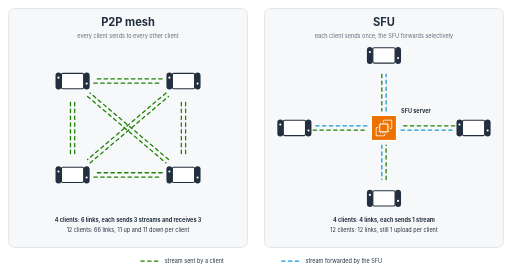
t = 0.00 s
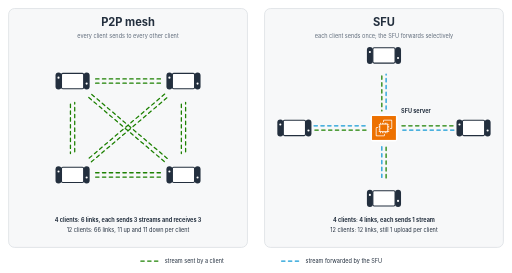
t = 0.30 s
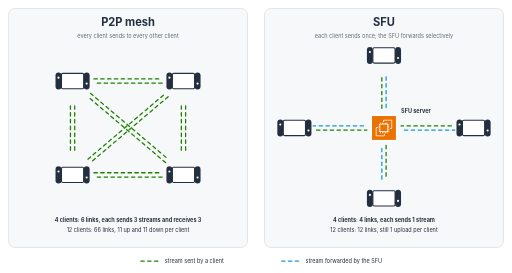
t = 0.60 s
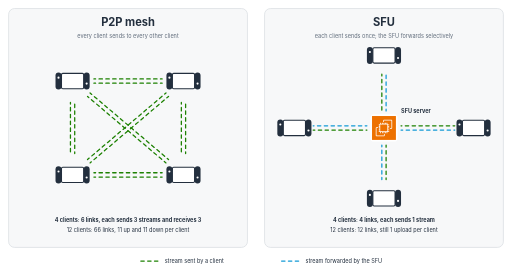
t = 0.90 s

The animated SVG that drew these frames (rendered in a browser with its animation timeline set to each time). Animation: 1 CSS @keyframes rule; one cycle of 1.20 s, repeats indefinitely.

<svg xmlns="http://www.w3.org/2000/svg" width="1200" height="640" viewBox="0 0 1200 640" role="img" aria-labelledby="title desc">
  <title id="title">P2P mesh vs SFU: connection topology</title>
  <desc id="desc">Animated comparison. In a 4-client P2P mesh every client sends a stream to each of the other three, 6 links in all; with 12 clients that grows to 66 links and 11 uploads per client. With an SFU each client sends one stream to the server, which forwards the others' streams back: 4 links for 4 clients, 12 for 12, and still one upload per client.</desc>
  <style>
    text{font-family:'Amazon Ember',-apple-system,BlinkMacSystemFont,'Helvetica Neue',Arial,sans-serif}
    text:where(:not([fill])){fill:#232f3e}
    .title{font-size:26px;font-weight:700}
    .lbl{font-size:13px}
    .grp{font-size:14px;font-weight:600}
    .role{font-size:14px;font-weight:700}
    .note{font-size:13px;fill:#5f6b7a}
  </style>
  <defs><marker id="ah" viewBox="0 0 10 10" refX="9" refY="5" markerWidth="7" markerHeight="7" orient="auto-start-reverse"><path d="M0,0 L10,5 L0,10 z" fill="#232f3e"/></marker><marker id="ah-red" viewBox="0 0 10 10" refX="9" refY="5" markerWidth="7" markerHeight="7" orient="auto-start-reverse"><path d="M0,0 L10,5 L0,10 z" fill="#d13212"/></marker><marker id="ah-green" viewBox="0 0 10 10" refX="9" refY="5" markerWidth="7" markerHeight="7" orient="auto-start-reverse"><path d="M0,0 L10,5 L0,10 z" fill="#1d8102"/></marker></defs>
  <rect width="1200" height="640" fill="#ffffff"/>
<style>
  .st{fill:none;stroke-width:3;stroke-dasharray:8 8;stroke-linecap:round;animation:flow 1.2s linear infinite}
  @keyframes flow{to{stroke-dashoffset:-16}}
  @media (prefers-reduced-motion:reduce){.st{animation:none}}
</style>
<rect x="20" y="20" width="560" height="560" rx="14" fill="#f7f8f9" stroke="#d5d9de" stroke-width="1.5"/><text x="300" y="62" class="title" text-anchor="middle">P2P mesh</text><text x="300" y="88" class="note" text-anchor="middle">every client sends to every other client</text><text x="300" y="520" class="lbl" font-weight="700" text-anchor="middle">4 clients: 6 links, each sends 3 streams and receives 3</text><text x="300" y="544" class="lbl" text-anchor="middle">12 clients: 66 links, 11 up and 11 down per client</text>
<path class="st" d="M220,195 L380,195" stroke="#1d8102"/>
<path class="st" d="M165,240 L165,360" stroke="#1d8102"/>
<path class="st" d="M205,226 L389,382" stroke="#1d8102"/>
<path class="st" d="M380,185 L220,185" stroke="#1d8102"/>
<path class="st" d="M389,218 L205,374" stroke="#1d8102"/>
<path class="st" d="M425,240 L425,360" stroke="#1d8102"/>
<path class="st" d="M175,360 L175,240" stroke="#1d8102"/>
<path class="st" d="M211,382 L395,226" stroke="#1d8102"/>
<path class="st" d="M220,415 L380,415" stroke="#1d8102"/>
<path class="st" d="M395,374 L211,218" stroke="#1d8102"/>
<path class="st" d="M435,360 L435,240" stroke="#1d8102"/>
<path class="st" d="M380,405 L220,405" stroke="#1d8102"/>
<rect x="144" y="172" width="52" height="36" rx="3" fill="#ffffff" stroke="#232f3e" stroke-width="2.5"/><rect x="130" y="170" width="14" height="40" rx="7" fill="#232f3e"/><rect x="196" y="170" width="14" height="40" rx="7" fill="#232f3e"/><circle cx="137" cy="182" r="2.5" fill="#ffffff"/><circle cx="203" cy="196" r="2.5" fill="#ffffff"/>
<rect x="404" y="172" width="52" height="36" rx="3" fill="#ffffff" stroke="#232f3e" stroke-width="2.5"/><rect x="390" y="170" width="14" height="40" rx="7" fill="#232f3e"/><rect x="456" y="170" width="14" height="40" rx="7" fill="#232f3e"/><circle cx="397" cy="182" r="2.5" fill="#ffffff"/><circle cx="463" cy="196" r="2.5" fill="#ffffff"/>
<rect x="144" y="392" width="52" height="36" rx="3" fill="#ffffff" stroke="#232f3e" stroke-width="2.5"/><rect x="130" y="390" width="14" height="40" rx="7" fill="#232f3e"/><rect x="196" y="390" width="14" height="40" rx="7" fill="#232f3e"/><circle cx="137" cy="402" r="2.5" fill="#ffffff"/><circle cx="203" cy="416" r="2.5" fill="#ffffff"/>
<rect x="404" y="392" width="52" height="36" rx="3" fill="#ffffff" stroke="#232f3e" stroke-width="2.5"/><rect x="390" y="390" width="14" height="40" rx="7" fill="#232f3e"/><rect x="456" y="390" width="14" height="40" rx="7" fill="#232f3e"/><circle cx="397" cy="402" r="2.5" fill="#ffffff"/><circle cx="463" cy="416" r="2.5" fill="#ffffff"/>
<rect x="620" y="20" width="560" height="560" rx="14" fill="#f7f8f9" stroke="#d5d9de" stroke-width="1.5"/><text x="900" y="62" class="title" text-anchor="middle">SFU</text><text x="900" y="88" class="note" text-anchor="middle">each client sends once; the SFU forwards selectively</text><text x="900" y="520" class="lbl" font-weight="700" text-anchor="middle">4 clients: 4 links, each sends 1 stream</text><text x="900" y="544" class="lbl" text-anchor="middle">12 clients: 12 links, still 1 upload per client</text>
<path class="st" d="M895,174 L895,260" stroke="#1d8102"/>
<path class="st" d="M905,260 L905,174" stroke="#139ad6"/>
<path class="st" d="M734,305 L860,305" stroke="#1d8102"/>
<path class="st" d="M860,295 L734,295" stroke="#139ad6"/>
<path class="st" d="M1066,295 L940,295" stroke="#1d8102"/>
<path class="st" d="M940,305 L1066,305" stroke="#139ad6"/>
<path class="st" d="M905,421 L905,340" stroke="#1d8102"/>
<path class="st" d="M895,340 L895,421" stroke="#139ad6"/>
<rect x="868" y="268" width="64" height="64" rx="8" fill="#ffffff"/>
<g transform="translate(872.0,272.0) scale(0.8750)"><g stroke="none" stroke-width="1" fill="none" fill-rule="evenodd"> <g fill="#ED7100"> <rect x="0" y="0" width="64" height="64"></rect> </g> <path d="M22,41 L41,41 L41,23 L22,23 L22,41 Z M43,23 L46,23 L46,25 L43,25 L43,27 L46,27 L46,29 L43,29 L43,31 L46,31 L46,33 L43,33 L43,36 L46,36 L46,38 L43,38 L43,40 L46,40 L46,42 L42.863,42 C42.608,42.587 42.023,43 41.344,43 L41,43 L41,46 L39,46 L39,43 L37,43 L37,46 L35,46 L35,43 L33,43 L33,46 L31,46 L31,43 L29,43 L29,46 L27,46 L27,43 L24,43 L24,46 L22,46 L22,43 L21.656,43 C20.977,43 20.392,42.587 20.137,42 L18,42 L18,40 L20,40 L20,38 L18,38 L18,36 L20,36 L20,33 L18,33 L18,31 L20,31 L20,29 L18,29 L18,27 L20,27 L20,25 L18,25 L18,23 L20,23 L20,22.656 C20,21.743 20.743,21 21.656,21 L22,21 L22,18 L24,18 L24,21 L27,21 L27,18 L29,18 L29,21 L31,21 L31,18 L33,18 L33,21 L35,21 L35,18 L37,18 L37,21 L39,21 L39,18 L41,18 L41,21 L41.344,21 C42.257,21 43,21.743 43,22.656 L43,23 Z M32,52 L12,52 L12,32 L16,32 L16,30 L11.843,30 C10.826,30 10,30.827 10,31.843 L10,52.157 C10,53.173 10.826,54 11.843,54 L32.157,54 C33.174,54 34,53.173 34,52.157 L34,48 L32,48 L32,52 Z M54,11.843 L54,32.157 C54,33.173 53.174,34 52.157,34 L48,34 L48,32 L52,32 L52,12 L32,12 L32,16 L30,16 L30,11.843 C30,10.827 30.826,10 31.843,10 L52.157,10 C53.174,10 54,10.827 54,11.843 L54,11.843 Z" fill="#FFFFFF"></path> </g></g>
<text x="940" y="266" class="lbl" font-weight="700">SFU server</text>
<rect x="874" y="112" width="52" height="36" rx="3" fill="#ffffff" stroke="#232f3e" stroke-width="2.5"/><rect x="860" y="110" width="14" height="40" rx="7" fill="#232f3e"/><rect x="926" y="110" width="14" height="40" rx="7" fill="#232f3e"/><circle cx="867" cy="122" r="2.5" fill="#ffffff"/><circle cx="933" cy="136" r="2.5" fill="#ffffff"/>
<rect x="664" y="282" width="52" height="36" rx="3" fill="#ffffff" stroke="#232f3e" stroke-width="2.5"/><rect x="650" y="280" width="14" height="40" rx="7" fill="#232f3e"/><rect x="716" y="280" width="14" height="40" rx="7" fill="#232f3e"/><circle cx="657" cy="292" r="2.5" fill="#ffffff"/><circle cx="723" cy="306" r="2.5" fill="#ffffff"/>
<rect x="1084" y="282" width="52" height="36" rx="3" fill="#ffffff" stroke="#232f3e" stroke-width="2.5"/><rect x="1070" y="280" width="14" height="40" rx="7" fill="#232f3e"/><rect x="1136" y="280" width="14" height="40" rx="7" fill="#232f3e"/><circle cx="1077" cy="292" r="2.5" fill="#ffffff"/><circle cx="1143" cy="306" r="2.5" fill="#ffffff"/>
<rect x="874" y="447" width="52" height="36" rx="3" fill="#ffffff" stroke="#232f3e" stroke-width="2.5"/><rect x="860" y="445" width="14" height="40" rx="7" fill="#232f3e"/><rect x="926" y="445" width="14" height="40" rx="7" fill="#232f3e"/><circle cx="867" cy="457" r="2.5" fill="#ffffff"/><circle cx="933" cy="471" r="2.5" fill="#ffffff"/>
<line x1="330" y1="612" x2="374" y2="612" stroke="#1d8102" stroke-width="3" stroke-dasharray="8 8" stroke-linecap="round"/><text x="386" y="617" class="lbl">stream sent by a client</text>
<line x1="660" y1="612" x2="704" y2="612" stroke="#139ad6" stroke-width="3" stroke-dasharray="8 8" stroke-linecap="round"/><text x="716" y="617" class="lbl">stream forwarded by the SFU</text>
</svg>
